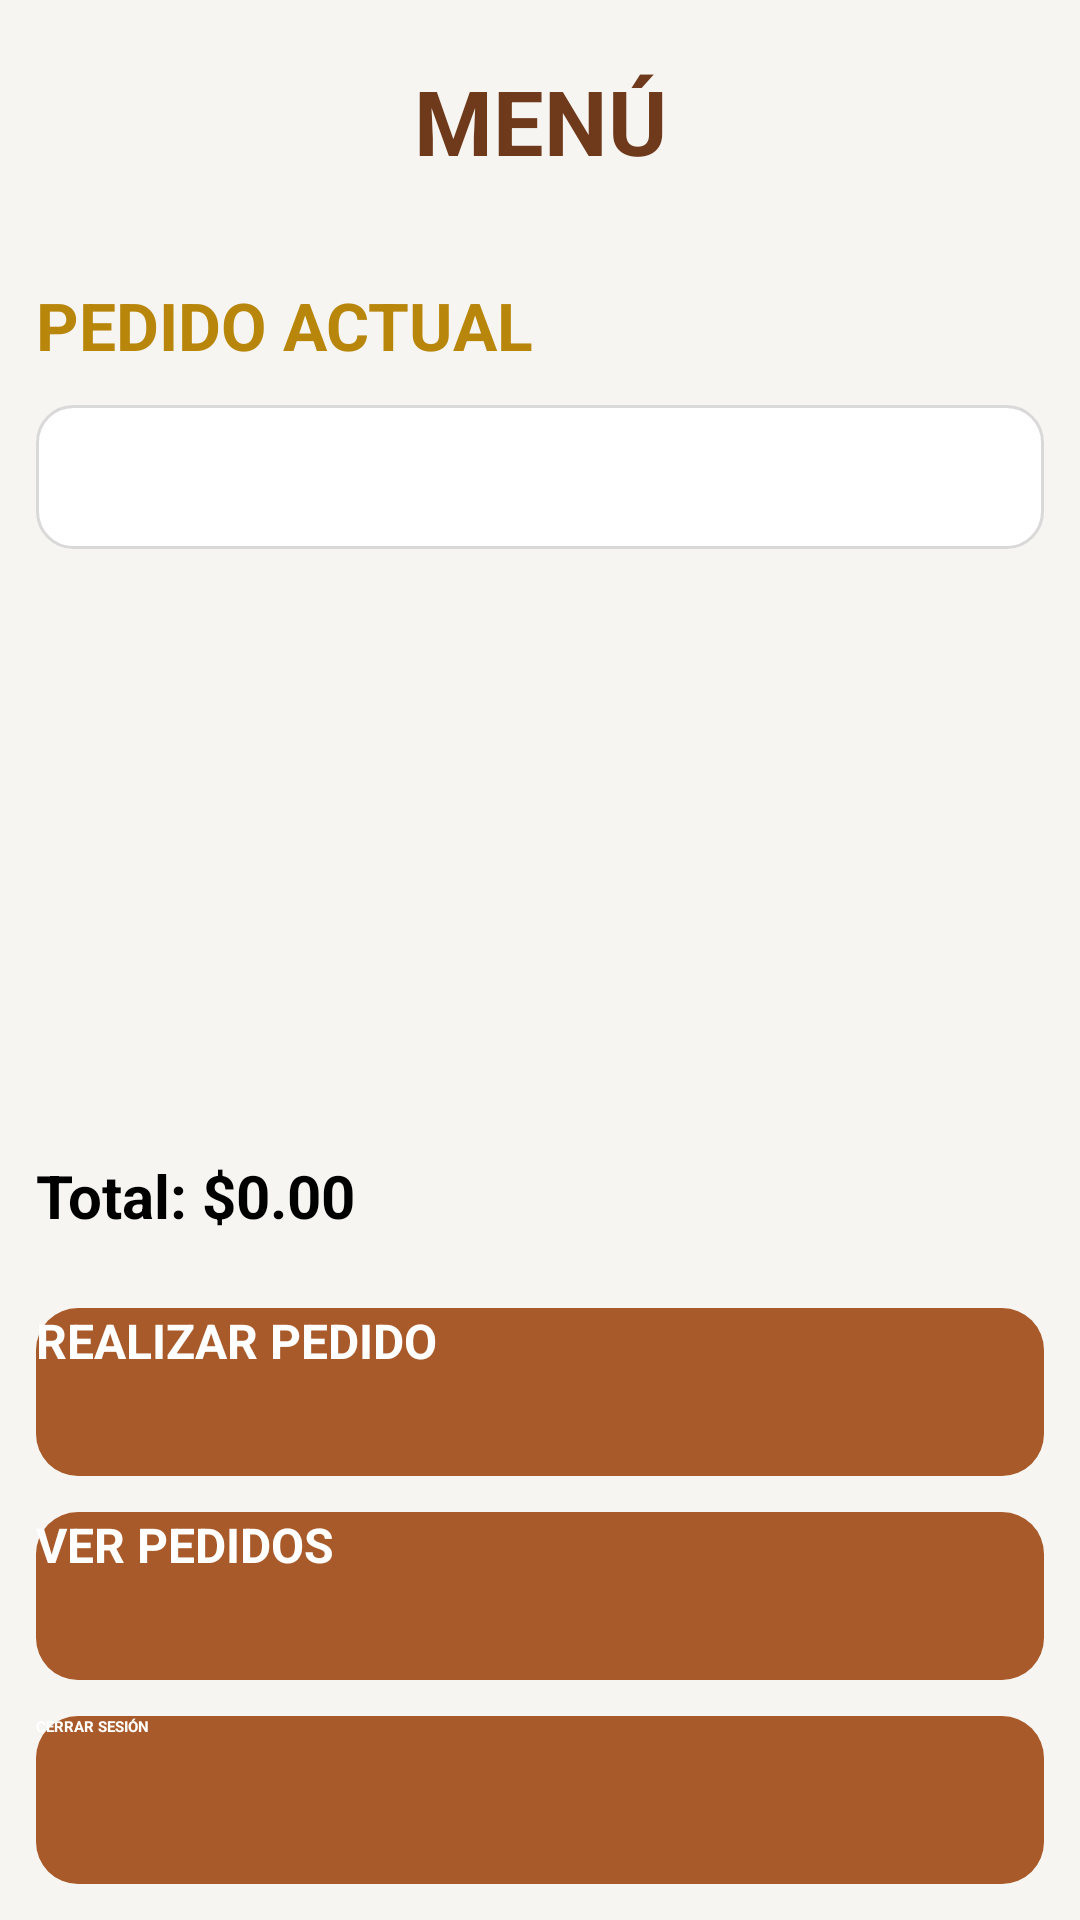

The Android layout XML behind this screen, and the referenced resources:
<!-- AndroidManifest.xml: application theme Theme.MenuRestaurante3 -->
<!-- res/layout/activity_main.xml -->
<?xml version="1.0" encoding="utf-8"?>
<LinearLayout xmlns:android="http://schemas.android.com/apk/res/android"
    android:layout_width="match_parent"
    android:layout_height="match_parent"
    android:orientation="vertical"
    android:background="@color/background">


    <TextView
        android:layout_width="match_parent"
        android:layout_height="wrap_content"
        android:padding="20dp"
        android:text="MENÚ"
        android:textAlignment="center"
        android:textColor="@color/primary_dark"
        android:textSize="30sp"
        android:textStyle="bold" />


    <androidx.recyclerview.widget.RecyclerView
        android:id="@+id/rvMenu"
        android:layout_width="match_parent"
        android:layout_height="0dp"
        android:layout_weight="1" />


    <TextView
        android:layout_width="match_parent"
        android:layout_height="wrap_content"
        android:padding="12dp"
        android:text="PEDIDO ACTUAL"
        android:textColor="#B8860B"
        android:textSize="22sp"
        android:textStyle="bold" />

    <Spinner
        android:id="@+id/spMesa"
        android:layout_width="match_parent"
        android:layout_height="48dp"
        android:layout_marginStart="12dp"
        android:layout_marginEnd="12dp"
        android:layout_marginBottom="10dp"
        android:background="@drawable/spinner_fondo"
        android:paddingStart="12dp"
        android:paddingEnd="12dp"/>


    <androidx.recyclerview.widget.RecyclerView
        android:id="@+id/rvPedido"
        android:layout_width="match_parent"
        android:layout_height="180dp" />


    <TextView
        android:id="@+id/txtTotal"
        android:layout_width="match_parent"
        android:layout_height="wrap_content"
        android:padding="12dp"
        android:text="Total: $0.00"
        android:textSize="20sp"
        android:textStyle="bold" />


    <Button
        android:id="@+id/btnRealizarPedido"
        android:layout_width="match_parent"
        android:layout_height="56dp"
        android:layout_margin="12dp"
        android:background="@drawable/boton_principal"
        android:backgroundTint="@null"
        android:text="REALIZAR PEDIDO"
        android:textColor="@android:color/white"
        android:textStyle="bold"
        android:textSize="16sp"/>

    <Button
        android:id="@+id/btnPedidos"
        android:layout_width="match_parent"
        android:layout_height="56dp"
        android:layout_marginStart="12dp"
        android:layout_marginEnd="12dp"
        android:layout_marginBottom="12dp"
        android:background="@drawable/boton_principal"
        android:backgroundTint="@null"
        android:text="VER PEDIDOS"
        android:textColor="@android:color/white"
        android:textStyle="bold"
        android:textSize="16sp"/>

    <Button
        android:id="@+id/btnCerrarSesion"
        android:layout_width="match_parent"
        android:layout_height="56dp"
        android:layout_marginStart="12dp"
        android:layout_marginEnd="12dp"
        android:layout_marginBottom="12dp"
        android:background="@drawable/boton_principal"
        android:backgroundTint="@null"
        android:text="CERRAR SESIÓN"
        android:textColor="@android:color/white"
        android:textStyle="bold"/>


</LinearLayout>
<!-- resources referenced by this layout -->
<resources>
  <color name="background">#F7F5F2</color>
  <color name="primary_dark">#6F3A1B</color>
  <!-- drawable boton_principal (drawable) -->
  <?xml version="1.0" encoding="utf-8"?>
  <shape xmlns:android="http://schemas.android.com/apk/res/android">
  
      <solid android:color="@color/primary"/>
  
      <corners android:radius="14dp"/>
  
  </shape>
  <!-- drawable spinner_fondo (drawable) -->
  <?xml version="1.0" encoding="utf-8"?>
  <shape xmlns:android="http://schemas.android.com/apk/res/android">
  
      <solid android:color="#FFFFFF"/>
  
      <corners android:radius="12dp"/>
  
      <stroke
          android:width="1dp"
          android:color="#D9D9D9"/>
  
  </shape>
  <style name="Theme.MenuRestaurante3" parent="Base.Theme.MenuRestaurante3" />
  <color name="primary">#A95A2A</color>
  <style name="Base.Theme.MenuRestaurante3" parent="Theme.Material3.DayNight.NoActionBar">
  
          <item name="colorPrimary">@color/primary</item>
          <item name="colorOnPrimary">@color/white</item>
  
          <item name="colorSecondary">@color/accent</item>
          <item name="colorOnSecondary">@color/white</item>
  
          <item name="android:statusBarColor">@color/primary_dark</item>
  
      </style>
  <color name="white">#FFFFFF</color>
  <color name="accent">#D46B2C</color>
</resources>
